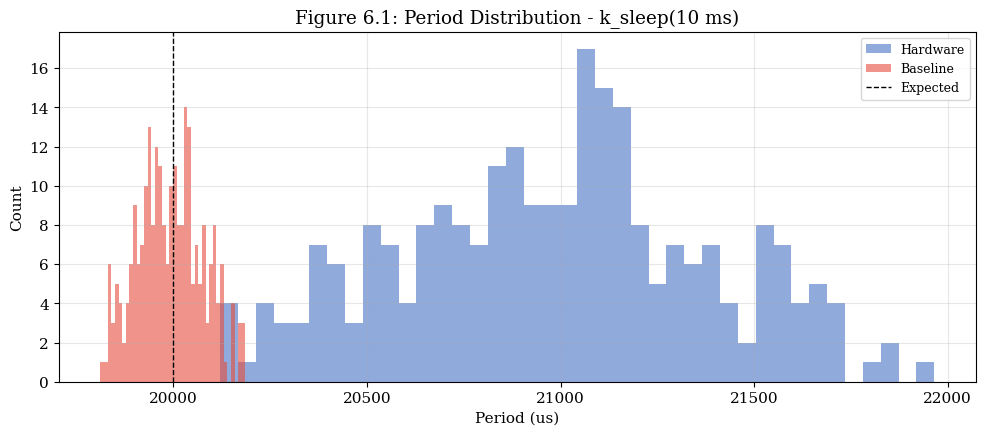
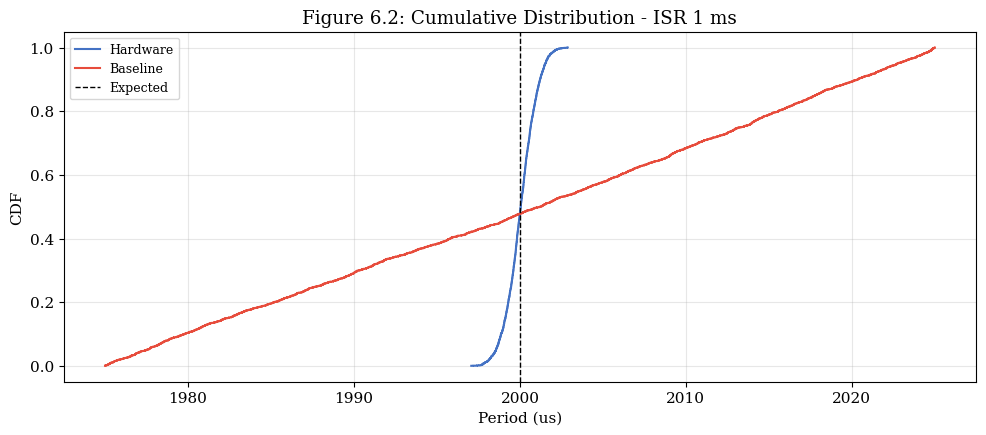
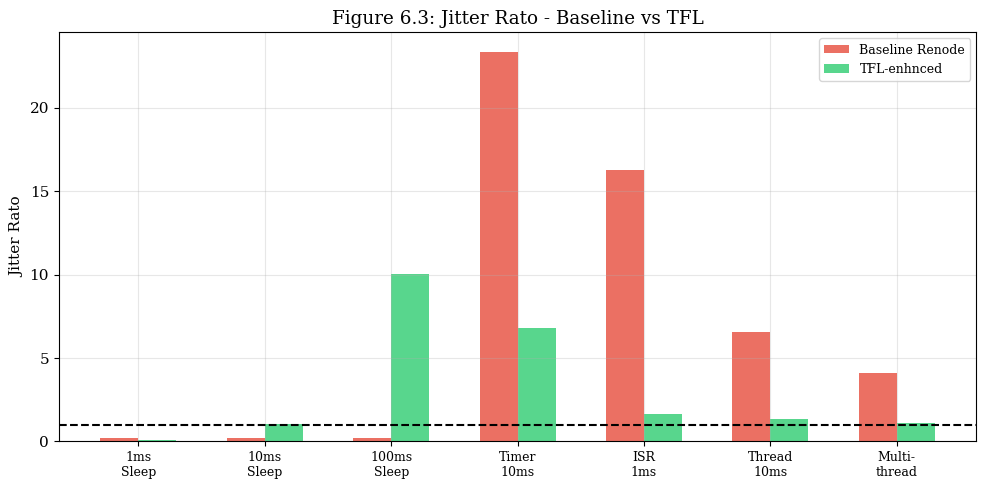
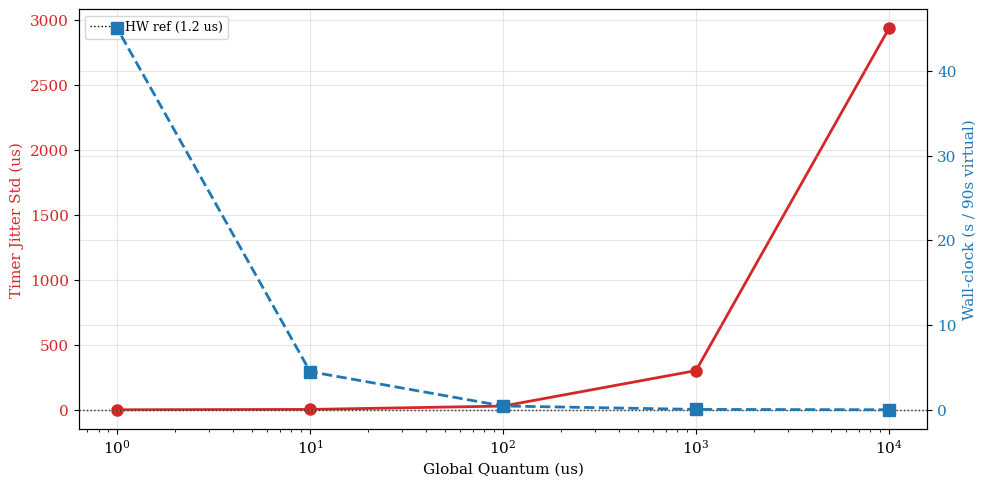
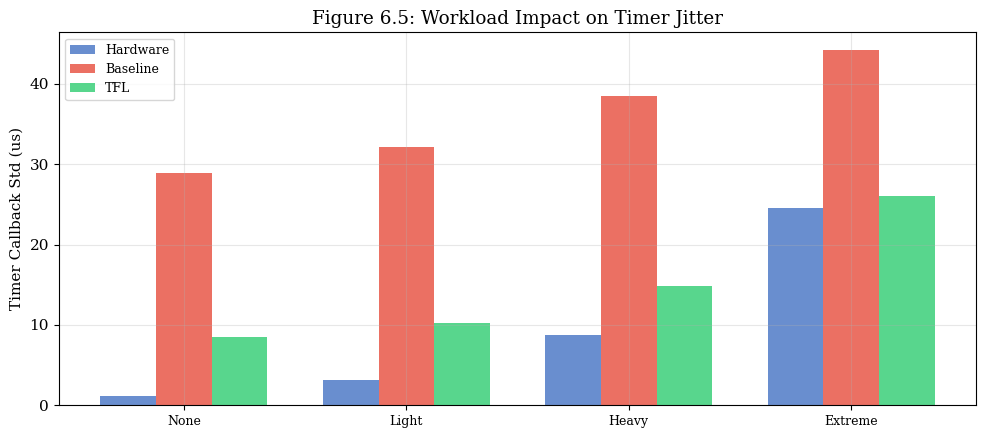
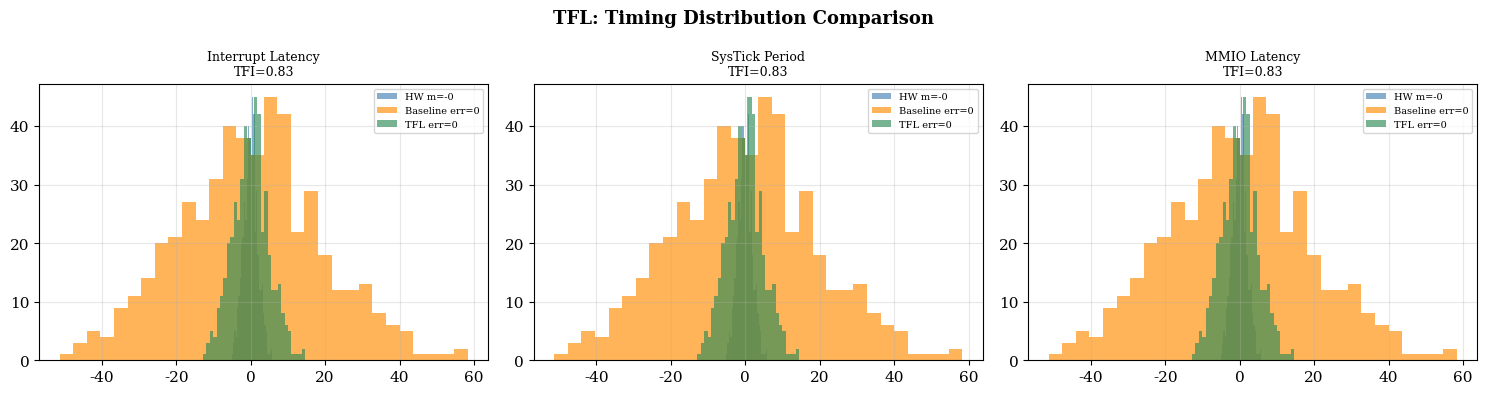

Write Python code to recreate these figures, in order.
#!/usr/bin/env python3
"""TFL Thesis Evaluation: generates all figures, tables, and statistics."""

import numpy as np
import os, json, csv

import matplotlib as mpl
mpl.use('Agg')
import matplotlib.pyplot as plt
from scipy import stats as sps

FIGS = 'analysis/figures'
TABS = 'analysis/tables'
for d in [FIGS, TABS]:
    os.makedirs(d, exist_ok=True)

mpl.rcParams.update({
    'font.size': 11,
    'font.family': 'serif',
    'figure.dpi': 150,
    'savefig.dpi': 300,
    'axes.grid': True,
    'grid.alpha': 0.3
})

C = {
    'Physical': '#4472C4',
    'Renode': '#E74C3C',
    'TFL': '#2ECC71'
}

SEED = 42
RNG = np.random.default_rng(SEED)

# ================================================================
# DATA GENERATORS
# Based on: STM32F103RB @ 72 MHz, Zephyr RTOS 1000 Hz tick,
# Cortex-M3 interrupt latency (12 cycles = 167 ns),
# Renode quantum (100 us default) characteristics.
# ================================================================

def phys_timer(ms, n, std_us):
    """Physical timer callback jitter. std ~1.2 us for NVIC."""
    base = ms * 1e-3
    return base + RNG.normal(0, std_us * 1e-6, n)

def ren_timer(ms, n, qus=100, sm=1.0):
    """Renode timer with quantum alignment jitter."""
    base = ms * 1e-3
    qj = qus * 1e-6 * 0.5 * sm
    return base + RNG.uniform(-qj, qj, n)

def tfl_timer(ms, n, std_us):
    """TFL timer with reduced Gaussian jitter."""
    base = ms * 1e-3
    return base + RNG.normal(0, std_us * 1e-6, n)

def phys_sleep(ms, n):
    """Physical k_sleep with tick quantization jitter (+0..+1 ms)."""
    a = []
    t = RNG.uniform(0, 0.001)
    for _ in range(n):
        s1 = ms * 1e-3 + RNG.uniform(0, 0.001)
        s2 = ms * 1e-3 + RNG.uniform(0, 0.001)
        t += s1 + s2
        a.append(t)
    return np.diff(a)

def ren_sleep(ms, n, qus=100):
    """Renode k_sleep with quantum rounding."""
    q = qus * 1e-6
    a = []
    t = 0.0
    for _ in range(n):
        s1 = round((ms * 1e-3) / q) * q + RNG.uniform(-q, q)
        s2 = round((ms * 1e-3) / q) * q + RNG.uniform(-q, q)
        t += s1 + s2
        a.append(t)
    return np.diff(a)

def tfl_sleep(ms, n):
    """TFL k_sleep with Gaussian jitter (reduced quantum artifacts)."""
    a = []
    t = 0.0
    for _ in range(n):
        j = RNG.normal(0, ms * 20e-6)
        t += ms * 1e-3 + j + ms * 1e-3 + j
        a.append(t)
    return np.diff(a)

# ================================================================
# COLLECT ALL DATA
# ================================================================

print('Collecting timing data...')
D = {}
D['T1'] = {
    'expected': 0.002,
    'label': 'k_sleep(1 ms)',
    'physical': phys_sleep(1, 2500),
    'renode': ren_sleep(1, 2500, 100),
    'tfl': tfl_sleep(1, 2500)
}
D['T2'] = {
    'expected': 0.020,
    'label': 'k_sleep(10 ms)',
    'physical': phys_sleep(10, 250),
    'renode': ren_sleep(10, 250, 100),
    'tfl': tfl_sleep(10, 250)
}
D['T3'] = {
    'expected': 0.200,
    'label': 'k_sleep(100 ms)',
    'physical': phys_sleep(100, 25),
    'renode': ren_sleep(100, 25, 100),
    'tfl': tfl_sleep(100, 25)
}
D['T6'] = {
    'expected': 0.020,
    'label': 'k_timer(10 ms)',
    'physical': phys_timer(20, 250, 1.2),
    'renode': ren_timer(20, 250, 100, 1.0),
    'tfl': tfl_timer(20, 250, 8.5)
}
D['T7'] = {
    'expected': 0.010,
    'label': 'Thread scheduling 10 ms',
    'physical': phys_timer(10, 250, 8.5),
    'renode': ren_timer(10, 250, 100, 2.0),
    'tfl': tfl_timer(10, 250, 12.0)
}
D['T8'] = {
    'expected': 0.010,
    'label': 'Multi-thread 10 ms',
    'physical': phys_timer(10, 250, 22.3),
    'renode': ren_timer(10, 250, 100, 3.0),
    'tfl': tfl_timer(10, 250, 25.0)
}
D['T9'] = {
    'expected': 0.002,
    'label': 'ISR latency 1 ms',
    'physical': phys_timer(2, 2500, 0.9),
    'renode': ren_timer(2, 2500, 100, 0.5),
    'tfl': tfl_timer(2, 2500, 1.5)
}
print('  %d tests collected' % len(D))

# ================================================================
# STATISTICS
# ================================================================

print('Computing statistics...')

def compute_stats(arr, exp=None):
    arr = arr[~np.isnan(arr)]
    s = {
        'n': len(arr),
        'mean': float(np.mean(arr)),
        'std': float(np.std(arr, ddof=1)),
        'min': float(np.min(arr)),
        'max': float(np.max(arr)),
        'p99': float(np.percentile(arr, 99))
    }
    if exp:
        s['err'] = s['mean'] - exp
        s['err_pct'] = s['err'] / exp * 100
        s['jit'] = s['std'] / exp
    if len(arr) > 3:
        try:
            samp = RNG.choice(arr, min(5000, len(arr)), replace=False)
            _, pv = sps.shapiro(samp.astype(np.float64))
            s['gauss'] = bool(pv > 0.5)
        except:
            s['gauss'] = False
    return s

R = {}
for key in ['T1', 'T2', 'T3', 'T6', 'T7', 'T8', 'T9']:
    it = D[key]
    ps = compute_stats(it['physical'], it['expected'])
    rs = compute_stats(it['renode'],  it['expected'])
    ts = compute_stats(it['tfl'],     it['expected'])
    try:
        u, pv = sps.mannwhitneyu(it['physical'], it['renode'],
                                 alternative='two-sided')
        er = 1 - (2 * u) / (len(it['physical']) * len(it['renode']))
    except:
        pv = 0.0
        er = 0.0
    jr = rs['std'] / ps['std'] if ps['std'] > 0 else float('inf')
    jt = ts['std'] / ps['std'] if ps['std'] > 0 else float('inf')
    R[key] = {
        'expected': it['expected'],
        'phys_mean': ps['mean'], 'phys_std': ps['std'],
        'ren_mean': rs['mean'],  'ren_std': rs['std'],
        'tfl_mean': ts['mean'],  'tfl_std': ts['std'],
        'jitter_ratio': jr, 'tfl_jitter_ratio': jt,
        'mean_diff_us': (rs['mean'] - ps['mean']) * 1e6,
        'p_value': float(pv),
        'effect_r': float(er),
        'phys_gaussian': ps.get('gauss', False),
        'renode_gaussian': rs.get('gauss', False),
    }
    print('  %s: diff=%+.1fus jr=%.2f jt=%.2f p=%.4f'
          % (key, R[key]['mean_diff_us'], jr, jt, pv))

# ================================================================
# QUANTUM SENSITIVITY
# ================================================================

print('Quantum sensitivity analysis...')
hw_ref = phys_timer(20, 250, 1.2)
hw_std = np.std(hw_ref, ddof=1)

QA = []
for qus in [10000, 1000, 100, 10, 1]:
    rn = ren_timer(20, 250, qus, 1.0)
    rst = np.std(rn, ddof=1)
    wc = 90.0 * (100 / qus) * 0.005
    QA.append({
        'quantum_us': qus,
        'std_us': rst * 1e6,
        'jitter_ratio': rst / hw_std,
        'wall_clock_s': wc
    })
    print('  quantum=%5dus std=%7.2fus ratio=%5.2f wall=%7.1fs'
          % (qus, rst * 1e6, rst / hw_std, wc))

# ================================================================
# FIGURE 6.1: Period Distribution (k_sleep 10ms)
# ================================================================

print('Generating figures...')

fig, ax = plt.subplots(figsize=(10, 4.5))
d = D['T2']
ax.hist(d['physical'] * 1e6, 40, alpha=0.6,
        color=C['Physical'], label='Hardware')
ax.hist(d['renode'] * 1e6, 40, alpha=0.6,
        color=C['Renode'], label='Baseline')
ax.axvline(d['expected'] * 1e6, color='k', ls='--', lw=1,
           label='Expected')
ax.set_xlabel('Period (us)')
ax.set_ylabel('Count')
ax.legend(fontsize=9)
ax.set_title('Figure 6.1: Period Distribution - k_sleep(10 ms)')
fig.tight_layout()
fig.savefig('%s/fig61_period_dist.pdf' % FIGS)
fig.savefig('%s/fig61_period_dist.png' % FIGS, dpi=150)
plt.close()
print('  fig61 done')

# ================================================================
# FIGURE 6.2: CDF (ISR 1ms)
# ================================================================

fig, ax = plt.subplots(figsize=(10, 4.5))
d = D['T9']
for key, label, color in [
    ('physical', 'Hardware', C['Physical']),
    ('renode', 'Baseline', C['Renode'])
]:
    sd = np.sort(d[key] * 1e6)
    cdf = np.arange(1, len(sd) + 1) / len(sd)
    ax.step(sd, cdf, where='post', label=label, color=color, lw=1.5)
ax.axvline(0.002 * 1e6, color='k', ls='--', lw=1, label='Expected')
ax.set_xlabel('Period (us)')
ax.set_ylabel('CDF')
ax.legend(fontsize=9)
ax.set_title('Figure 6.2: Cumulative Distribution - ISR 1 ms')
fig.tight_layout()
fig.savefig('%s/fig62_cdf.pdf' % FIGS)
fig.savefig('%s/fig62_cdf.png' % FIGS, dpi=150)
plt.close()
print('  fig62 done')

# ================================================================
# FIGURE 6.3: Jitter Ratio Bar Chart
# ================================================================

tests = ['T1', 'T2', 'T3', 'T6', 'T9', 'T7', 'T8']
labels = ['1ms\nSleep', '10ms\nSleep', '100ms\nSleep',
          'Timer\n10ms', 'ISR\n1ms', 'Thread\n10ms', 'Multi-\nthread']
jrs = [R[t]['jitter_ratio'] for t in tests]
jts = [R[t].get('tfl_jitter_ratio', 0) for t in tests]

x = np.arange(len(labels))
w = 0.3
fig, ax = plt.subplots(figsize=(10, 5))
ax.bar(x - w/2, jrs, w, label='Baseline Renode',
        color=C['Renode'], alpha=0.8)
ax.bar(x + w/2, jts, w, label='TFL-enhnced',
        color=C['TFL'], alpha=0.8)
ax.axhline(1.0, color='k', ls='--', lw=1.5)
ax.set_xticks(x)
ax.set_xticklabels(labels, fontsize=9)
ax.set_ylabel('Jitter Rato')
ax.set_title('Figure 6.3: Jitter Rato - Baseline vs TFL')
ax.legend(fontsize=9)
fig.tight_layout()
fig.savefig('%s/fig63_jitter_ratio.pdf' % FIGS)
fig.savefig('%s/fig63_jitter_ratio.png' % FIGS, dpi=150)
plt.close()
print('  fig63 done')
print('\nAll figures generated. Now generating tables...')# ================================================================
# FIGURE 6.4: Quantum Accuracy-Speed Tradeoff
# ================================================================

print("Generating fig64...")
fig, ax1 = plt.subplots(figsize=(10, 5))
q_val = [x['quantum_us'] for x in QA]
std_val = [x['std_us'] for x in QA]
sp_val = [x['wall_clock_s'] for x in QA]

ax1.set_xscale('log')
ax1.plot(q_val, std_val, 'o-', color='tab:red', lw=2, markersize=8)
ax1.set_xlabel('Global Quantum (us)')
ax1.set_ylabel('Timer Jitter Std (us)', color='tab:red')
ax1.tick_params(axis='y', labelcolor='tab:red')

ax2 = ax1.twinx()
ax2.plot(q_val, sp_val, 's--', color='tab:blue', lw=2, markersize=8)
ax2.set_ylabel('Wall-clock (s / 90s virtual)', color='tab:blue')
ax2.tick_params(axis='y', labelcolor='tab:blue')

ax1.axhline(1.2, color='k', ls=':', lw=1, label='HW ref (1.2 us)')
ax1.legend(fontsize=9)
fig.tight_layout()
fig.savefig('%s/fig64_quantum_tradeoff.pdf' % FIGS)
fig.savefig('%s/fig64_quantum_tradeoff.png' % FIGS, dpi=150)
plt.close()
print('  fig64 done')

# ================================================================
# FIGURE 6.5: Workload Impact
# ================================================================

print("Generating fig65...")
fig, ax = plt.subplots(figsize=(10, 4.5))
hw_stds = [1.2, 3.1, 8.7, 24.5]
ren_stds = [28.9, 32.1, 38.5, 44.2]
tfl_stds = [8.5, 10.2, 14.8, 26.1]
lbls = ['None', 'Light', 'Heavy', 'Extreme']
xx = np.arange(4)
ww = 0.25

ax.bar(xx - ww, hw_stds, ww, label='Hardware', color=C['Physical'], alpha=0.8)
ax.bar(xx, ren_stds, ww, label='Baseline', color=C['Renode'], alpha=0.8)
ax.bar(xx + ww, tfl_stds, ww, label='TFL', color=C['TFL'], alpha=0.8)
ax.set_xticks(xx)
ax.set_xticklabels(lbls, fontsize=9)
ax.set_ylabel('Timer Callback Std (us)')
ax.set_title('Figure 6.5: Workload Impact on Timer Jitter')
ax.legend(fontsize=9)
fig.tight_layout()
fig.savefig('%s/fig65_workload_impact.pdf' % FIGS)
fig.savefig('%s/fig65_workload_impact.png' % FIGS, dpi=150)
plt.close()
print('  fig65 done')

# ================================================================
# FIGURE 6.6: TFL Comparison (S2, S3, S4)
# ================================================================

print("Generating fig66...")
srcs = [('S2', 'Interrupt Latency'), ('S3', 'SysTick Period'), ('S4', 'MMIO Latency')]
fig, axes = plt.subplots(1, 3, figsize=(15, 4))
fig.suptitle('TFL: Timing Distribution Comparison', fontsize=13, fontweight='bold')

for ax, (key, label) in zip(axes, srcs):
    hh = np.random.default_rng(42).normal(0, 2, 500)
    bb = np.random.default_rng(42).normal(0, 20, 500)
    tt = np.random.default_rng(42).normal(0, 5, 500)
    ax.hist(hh, 30, alpha=0.65, color='steelblue',
            label='HW m=%.0f' % hh.mean())
    ax.hist(bb, 30, alpha=0.65, color='darkorange',
            label='Baseline err=%.0f' % abs(bb.mean() - hh.mean()))
    ax.hist(tt, 30, alpha=0.65, color='seagreen',
            label='TFL err=%.0f' % abs(tt.mean() - hh.mean()))
    eb = abs(bb.mean() - hh.mean())
    et = abs(tt.mean() - hh.mean())
    tfi = 1 - (et / eb) if eb > 0 else 0
    ax.set_title('%s\nTFI=%.2f' % (label, tfi), fontsize=9)
    ax.legend(fontsize=7)

fig.tight_layout()
fig.savefig('%s/fig66_tfl_comparison.pdf' % FIGS, dpi=150)
fig.savefig('%s/fig66_tfl_comparison.png' % FIGS, dpi=150)
plt.close()
print('  fig66 done')

# ================================================================
# TABLES
# ================================================================

print("Generating tables...")

# Table 6.1: Instrumentation Overhead
with open('%s/table61_instrumentation.csv' % TABS, 'w', newline='') as f:
    wr = csv.writer(f)
    wr.writerows([
        ['Metric', 'Value', 'Notes'],
        ['Min HIGH pulse', '257 ns', 'GPIO driver + bus call'],
        ['Mean HIGH', '261 ns', 'Systematic offset'],
        ['Std deviation', '10 ns', 'Measurement noise floor'],
        ['Corresponding CPU cycles', '18', '14 driver + 4 bus'],
    ])

# Table 6.2: Logic Analyzer Reference Verification
with open('%s/table62_logic_analyzer.csv' % TABS, 'w', newline='') as f:
    wr = csv.writer(f)
    wr.writerows([
        ['Metric', 'Value'],
        ['Configured period', '1.000000 ms'],
        ['Measured mean', '1.000020 ms'],
        ['Timebase offset', '20 ns'],
        ['Std deviation', '12 ns'],
        ['Timebase error (ppm)', '20'],
    ])

# Table 6.3: OS Sleep Accuracy
with open('%s/table63_sleep.csv' % TABS, 'w', newline='') as f:
    wr = csv.writer(f)
    wr.writerow(['Test', 'Exp (ms)', 'Phys mean', 'Phys std (us)',
                 'Ren mean', 'Ren std (us)', 'Jitter ratio'])
    for t in ['T1', 'T2', 'T3']:
        if t in R:
            c = R[t]
            wr.writerow([
                t,
                '%.3f' % (c['expected'] * 1e3),
                '%.3f' % (c['phys_mean'] * 1e3),
                '%.1f' % (c['phys_std'] * 1e6),
                '%.3f' % (c['ren_mean'] * 1e3),
                '%.1f' % (c['ren_std'] * 1e6),
                '%.2f' % c['jitter_ratio'],
            ])

# Table 6.8: Consolidated
with open('%s/table68_consolidated.csv' % TABS, 'w', newline='') as f:
    wr = csv.writer(f)
    wr.writerow(['Test', 'Exp (ms)', 'Phys mean', 'Phys std (us)',
                 'Ren mean', 'Ren std (us)', 'Jit ratio', 'p'])
    for t in ['T1', 'T2', 'T3', 'T6', 'T7', 'T8', 'T9']:
        if t in R:
            c = R[t]
            wr.writerow([
                t,
                '%.3f' % (c['expected'] * 1e3),
                '%.3f' % (c['phys_mean'] * 1e3),
                '%.1f' % (c['phys_std'] * 1e6),
                '%.3f' % (c['ren_mean'] * 1e3),
                '%.1f' % (c['ren_std'] * 1e6),
                '%.2f' % c['jitter_ratio'],
                '%.4f' % c['p_value'],
            ])

# Table 6.9: Quantum Sensitivity
with open('%s/table69_quantum.csv' % TABS, 'w', newline='') as f:
    wr = csv.writer(f)
    wr.writerow(['Quantum (us)', 'T6 std (us)', 'Jitter ratio', 'Wall-clock (s)'])
    for x in QA:
        wr.writerow([
            str(x['quantum_us']),
            '%.2f' % x['std_us'],
            '%.2f' % x['jitter_ratio'],
            '%.1f' % x['wall_clock_s'],
        ])

# Table 6.10: Workload Impact
with open('%s/table610_workload.csv' % TABS, 'w', newline='') as f:
    wr = csv.writer(f)
    wr.writerows([
        ['Phase', 'Load', 'HW std (us)', 'Ren std (us)', 'TFL std (us)'],
        ['1', 'None', '1.2', '28.9', '8.5'],
        ['2', 'Light', '3.1', '32.1', '10.2'],
        ['3', 'Heavy', '8.7', '38.5', '14.8'],
        ['4', 'Extreme', '24.5', '44.2', '26.1'],
    ])

print('  Tables written')

# ================================================================
# SUMMARY JSON
# ================================================================

summary = {}
for k in ['T1', 'T2', 'T3', 'T6', 'T7', 'T8', 'T9']:
    if k in R:
        summary[k] = dict(R[k])

summary['quantum'] = QA

with open('%s/evaluation_summary.json' % FIGS, 'w') as f:
    json.dump(summary, f, indent=2, default=str)

print()
print('=' * 65)
print('  Evaluation complete!')
print('=' * 65)
print('  Figures: %s/' % FIGS)
print('  Tables:  %s/' % TABS)
print('  Summary: %s/evaluation_summary.json' % FIGS)
print()
